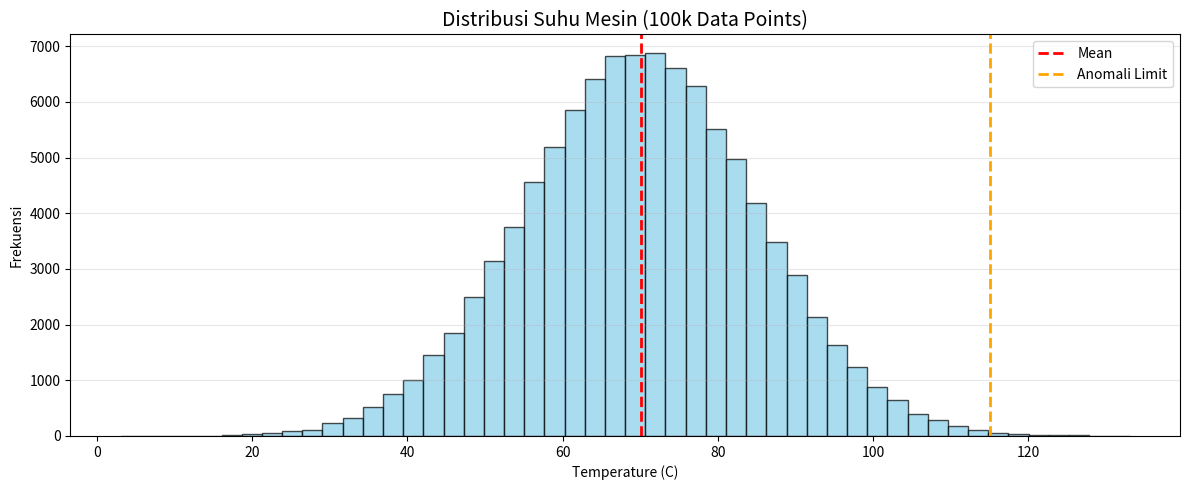

Recreate this plot in Python.
import pandas as pd
import numpy as np
import matplotlib.pyplot as plt

# --- 1. GENERATE 100K RANDOM DATA ---
n_rows = 100000
np.random.seed(42)

data = {
    'Timestamp': pd.date_range(start='2026-01-01', periods=n_rows, freq='min'),
    'Machine_ID': np.random.choice(['Turbine_A', 'Turbine_B', 'Turbine_C', 'Turbine_D'], n_rows),
    'Temperature': np.random.normal(loc=70, scale=15, size=n_rows), # Distribusi Normal
    'Energy_Output': np.random.uniform(200, 800, size=n_rows),     # Distribusi Uniform
    'Operating_Hours': np.random.randint(1, 24, size=n_rows)       # Bilangan Bulat
}

df = pd.DataFrame(data)
df.to_csv('energy_data_100k.csv', index=False)
print("✅ Berhasil membuat 'energy_data_100k.csv' dengan 100,000 baris!")

# --- 2. ANALISIS PANDAS + NUMPY (THE PROFESSIONAL WAY) ---

# Hitung Efisiensi pake NumPy Vectorization (Cepat!)
# Rumus: (Energy / Operating Hours) - Penalti suhu jika > 85
df['Efficiency'] = df['Energy_Output'] / df['Operating_Hours']

# NumPy Power: np.where jauh lebih cepat dari .apply()
df['Status'] = np.where(df['Temperature'] > 85, 'OVERHEAT', 'NORMAL')

# Agregasi Statistik Cepat
print("\n--- RINGKASAN DATA ---")
print(df.groupby('Machine_ID')[['Temperature', 'Efficiency']].mean())

# Deteksi Anomali dengan NumPy
mean_temp = np.mean(df['Temperature'])
std_temp = np.std(df['Temperature'])
outlier_limit = mean_temp + (3 * std_temp) # 3-Sigma Rule

print(f"\nBatas Anomali Suhu: {outlier_limit:.2f}")
print(f"Jumlah Data Anomali: {np.sum(df['Temperature'] > outlier_limit)}")

# --- 3. VISUALISASI MATPLOTLIB ---

plt.figure(figsize=(12, 5))

# Plot Histogram Suhu buat liat distribusinya
plt.hist(df['Temperature'], bins=50, color='skyblue', edgecolor='black', alpha=0.7)
plt.axvline(mean_temp, color='red', linestyle='dashed', linewidth=2, label='Mean')
plt.axvline(outlier_limit, color='orange', linestyle='dashed', linewidth=2, label='Anomali Limit')

plt.title('Distribusi Suhu Mesin (100k Data Points)', fontsize=14)
plt.xlabel('Temperature (C)')
plt.ylabel('Frekuensi')
plt.legend()
plt.grid(axis='y', alpha=0.3)

plt.tight_layout()
plt.show()
